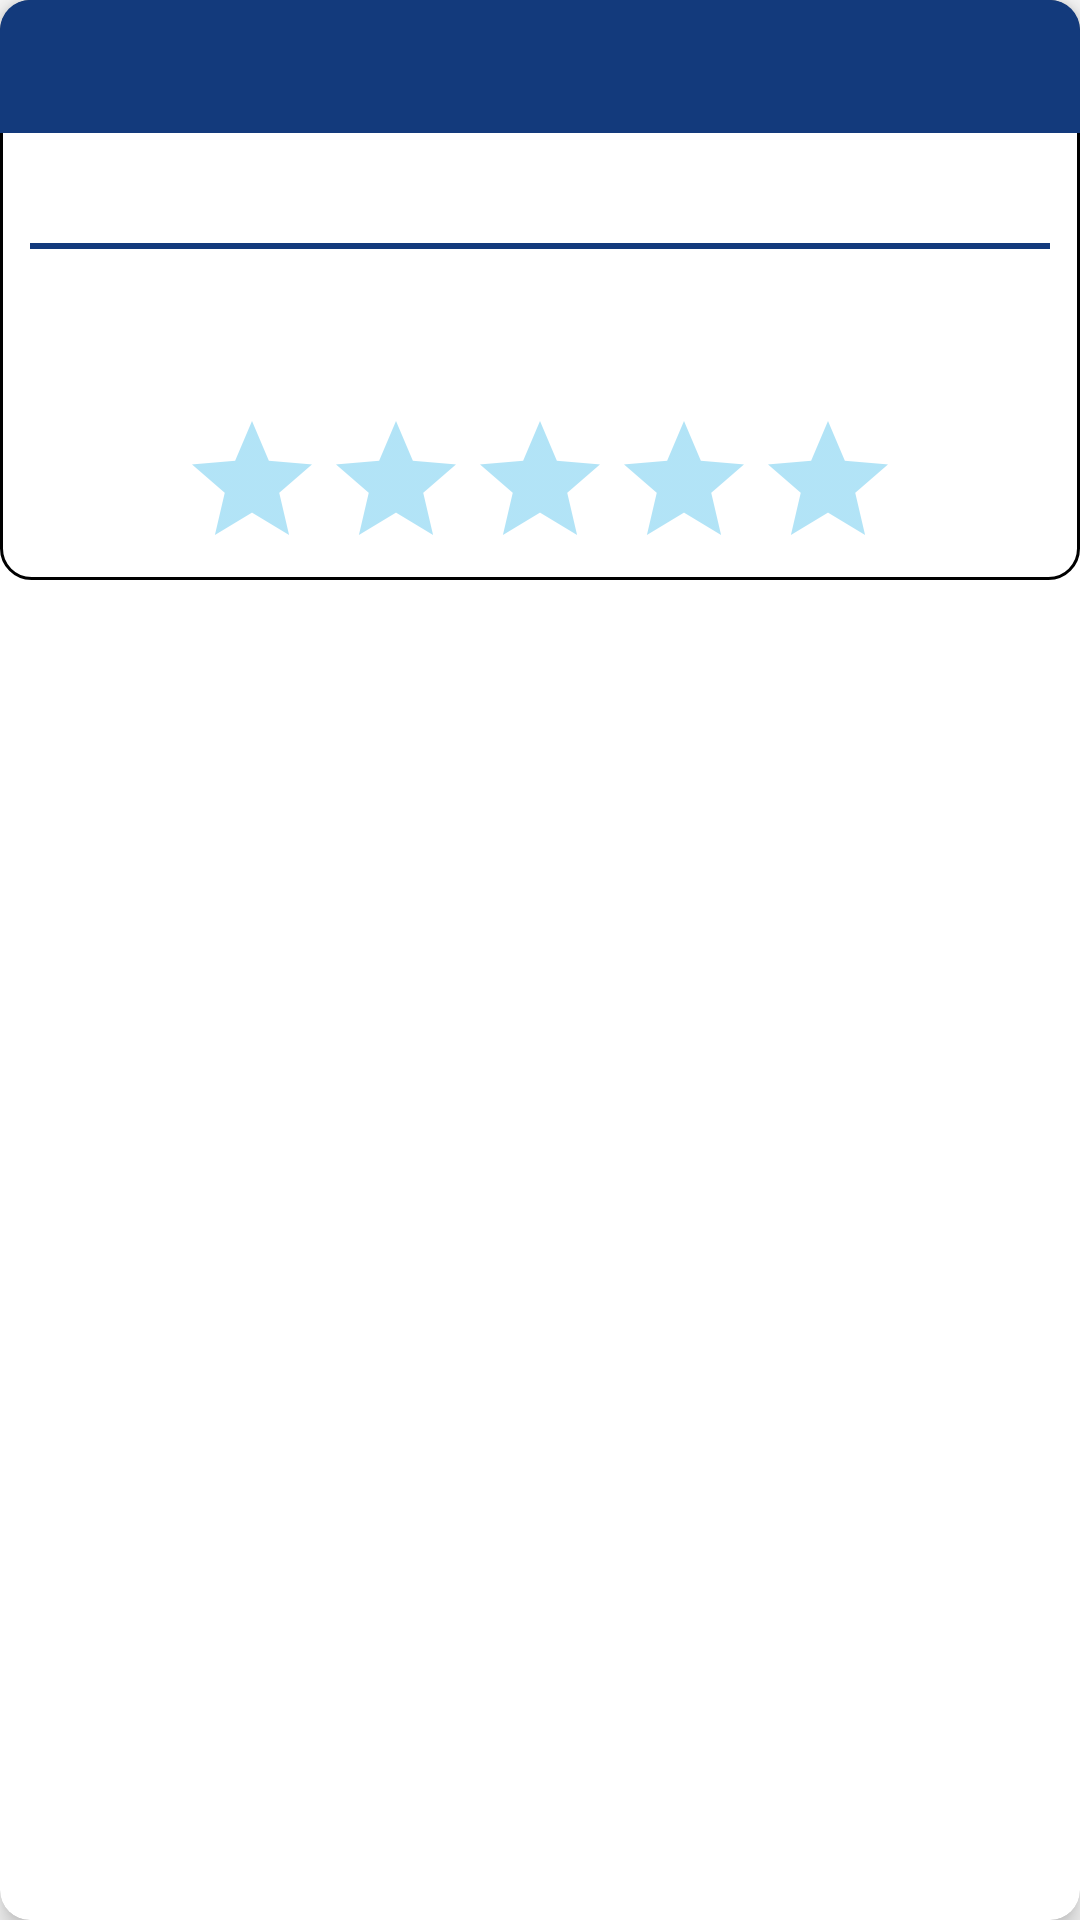

Android layout source for this screen:
<!-- AndroidManifest.xml: application theme AppTheme -->
<!-- res/layout/linha_places.xml -->
<?xml version="1.0" encoding="utf-8"?>
<android.support.v7.widget.CardView xmlns:android="http://schemas.android.com/apk/res/android"
    xmlns:app="http://schemas.android.com/apk/res-auto"
    xmlns:tools="http://schemas.android.com/tools"
    android:id="@+id/card_view"
    android:layout_width="match_parent"
    android:layout_height="wrap_content"
    android:layout_margin="5dp"
    app:cardCornerRadius="10dp"
    app:cardElevation="5dp">

    <android.support.constraint.ConstraintLayout
        android:layout_width="match_parent"
        android:layout_height="wrap_content"
        android:background="@drawable/borda"
        android:orientation="vertical">

        <RatingBar
            android:id="@+id/ratingBar"
            android:layout_width="wrap_content"
            android:layout_height="wrap_content"
            android:isIndicator="true"
            android:numStars="5"
            android:rating="0"
            android:stepSize="0.6"
            android:theme="@style/RatingBar"
            app:layout_constraintBottom_toBottomOf="parent"
            app:layout_constraintEnd_toEndOf="parent"
            app:layout_constraintStart_toStartOf="parent"
            app:layout_constraintTop_toBottomOf="@+id/txtTempo" />

        <TextView
            android:id="@+id/txtDistancia"
            android:layout_width="wrap_content"
            android:layout_height="wrap_content"
            android:layout_marginStart="10dp"
            android:layout_marginTop="5dp"
            android:layout_marginEnd="10dp"
            android:layout_marginBottom="5dp"
            android:textColor="@android:color/black"
            android:textSize="16sp"
            app:layout_constraintStart_toStartOf="parent"
            app:layout_constraintTop_toBottomOf="@+id/view"
            tools:text="Distancia" />

        <TextView
            android:id="@+id/txtNome"
            android:layout_width="match_parent"
            android:layout_height="wrap_content"
            android:background="@color/colorPrimary"
            android:gravity="center"
            android:padding="10dp"
            android:textColor="@android:color/white"
            android:textSize="18sp"
            android:textStyle="bold"
            app:layout_constraintEnd_toEndOf="parent"
            app:layout_constraintStart_toStartOf="parent"
            app:layout_constraintTop_toTopOf="parent"
            tools:text="nome" />

        <TextView
            android:id="@+id/txtEndereco"
            android:layout_width="match_parent"
            android:layout_height="wrap_content"
            android:layout_marginStart="10dp"
            android:layout_marginTop="5dp"
            android:layout_marginEnd="10dp"
            android:layout_marginBottom="5dp"
            android:textColor="@android:color/black"
            android:textSize="16sp"
            android:textStyle="bold"
            app:layout_constraintEnd_toEndOf="parent"
            app:layout_constraintStart_toStartOf="parent"
            app:layout_constraintTop_toBottomOf="@+id/txtNome"
            tools:text="endereço" />

        <TextView
            android:id="@+id/txtRating"
            android:layout_width="wrap_content"
            android:layout_height="wrap_content"
            android:visibility="gone"
            app:layout_constraintBottom_toBottomOf="@+id/ratingBar"
            app:layout_constraintEnd_toEndOf="parent"
            app:layout_constraintTop_toTopOf="@+id/ratingBar"
            tools:text="rating" />

        <TextView
            android:id="@+id/txtTempo"
            android:layout_width="wrap_content"
            android:layout_height="wrap_content"
            android:layout_marginStart="10dp"
            android:layout_marginTop="5dp"
            android:layout_marginEnd="10dp"
            android:layout_marginBottom="5dp"
            android:textColor="@android:color/black"
            android:textSize="16sp"
            app:layout_constraintStart_toStartOf="parent"
            app:layout_constraintTop_toBottomOf="@+id/txtDistancia"
            tools:text="Tempo" />

        <TextView
            android:id="@+id/txtLatLng"
            android:layout_width="wrap_content"
            android:layout_height="wrap_content"
            android:visibility="gone"
            app:layout_constraintStart_toStartOf="parent"
            app:layout_constraintTop_toBottomOf="@+id/txtTempo"
            tools:text="coordenadas" />

        <View
            android:id="@+id/view"
            android:layout_width="match_parent"
            android:layout_height="2dp"
            android:layout_margin="10dp"
            android:background="@color/colorPrimary"
            app:layout_constraintEnd_toEndOf="parent"
            app:layout_constraintStart_toStartOf="parent"
            app:layout_constraintTop_toBottomOf="@+id/txtEndereco" />
    </android.support.constraint.ConstraintLayout>
</android.support.v7.widget.CardView>
<!-- resources referenced by this layout -->
<resources>
  <color name="colorPrimary">#133A7C</color>
  <!-- drawable borda (drawable-v24) -->
  <?xml version="1.0" encoding="utf-8"?>
  <shape xmlns:android="http://schemas.android.com/apk/res/android">
      <corners android:radius="10dp" />
  
      <solid android:color="@android:color/white" />
  
      <stroke
          android:width="1dp"
          android:color="@android:color/black" />
  </shape>
  <style name="RatingBar" parent="Theme.AppCompat">
          <item name="colorControlNormal">#00a4e3</item>
          <item name="colorControlActivated">#005ba2</item>
      </style>
  <style name="AppTheme" parent="Theme.AppCompat.Light.DarkActionBar">
          
          <item name="colorPrimary">@color/colorPrimary</item>
          <item name="colorPrimaryDark">@color/colorPrimaryDark</item>
          <item name="colorAccent">@color/colorAccent</item>
      </style>
  <color name="colorPrimaryDark">#00164f</color> //0D3477 09327A
  <color name="colorAccent">#133A7C</color>
</resources>
